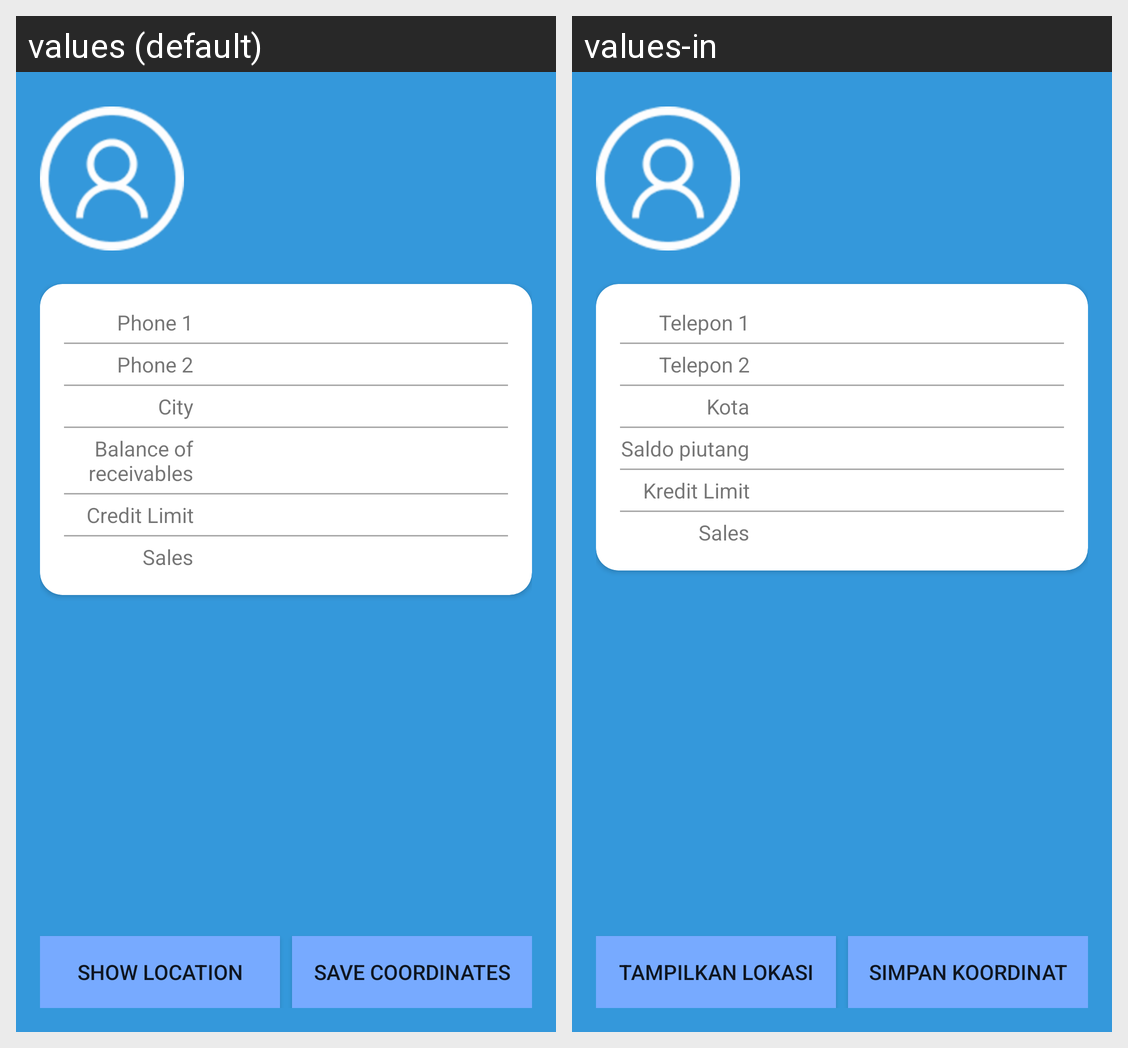

For this localized Android screen grid, give each drawn string resource with its value in every locale shown.
Android screen res/layout/fragment_cust_detail.xml rendered under 2 locales, left to right: values (default), values-in. Device: Nexus 5 (rendered at 1080×1920; each locale shown at half size, 540×960, under a caption strip naming it); theme AppTheme.
Strings drawn on this screen, with the default value and each locale's value (text and hints the layout hard-codes, and strings that could not be matched under every locale, appear in the picture but are not listed):

telepon_1
  values: Phone 1
  values-in: Telepon 1

telepon_2
  values: Phone 2
  values-in: Telepon 2

kota
  values: City
  values-in: Kota

saldo_piutang
  values: Balance of receivables
  values-in: Saldo piutang

kredit_limit
  values: Credit Limit
  values-in: Kredit Limit

sales
  values: Sales
  values-in: Sales

tampilkan_lokasi
  values: Show location
  values-in: Tampilkan lokasi

simpan_koordinat
  values: Save coordinates
  values-in: Simpan koordinat
